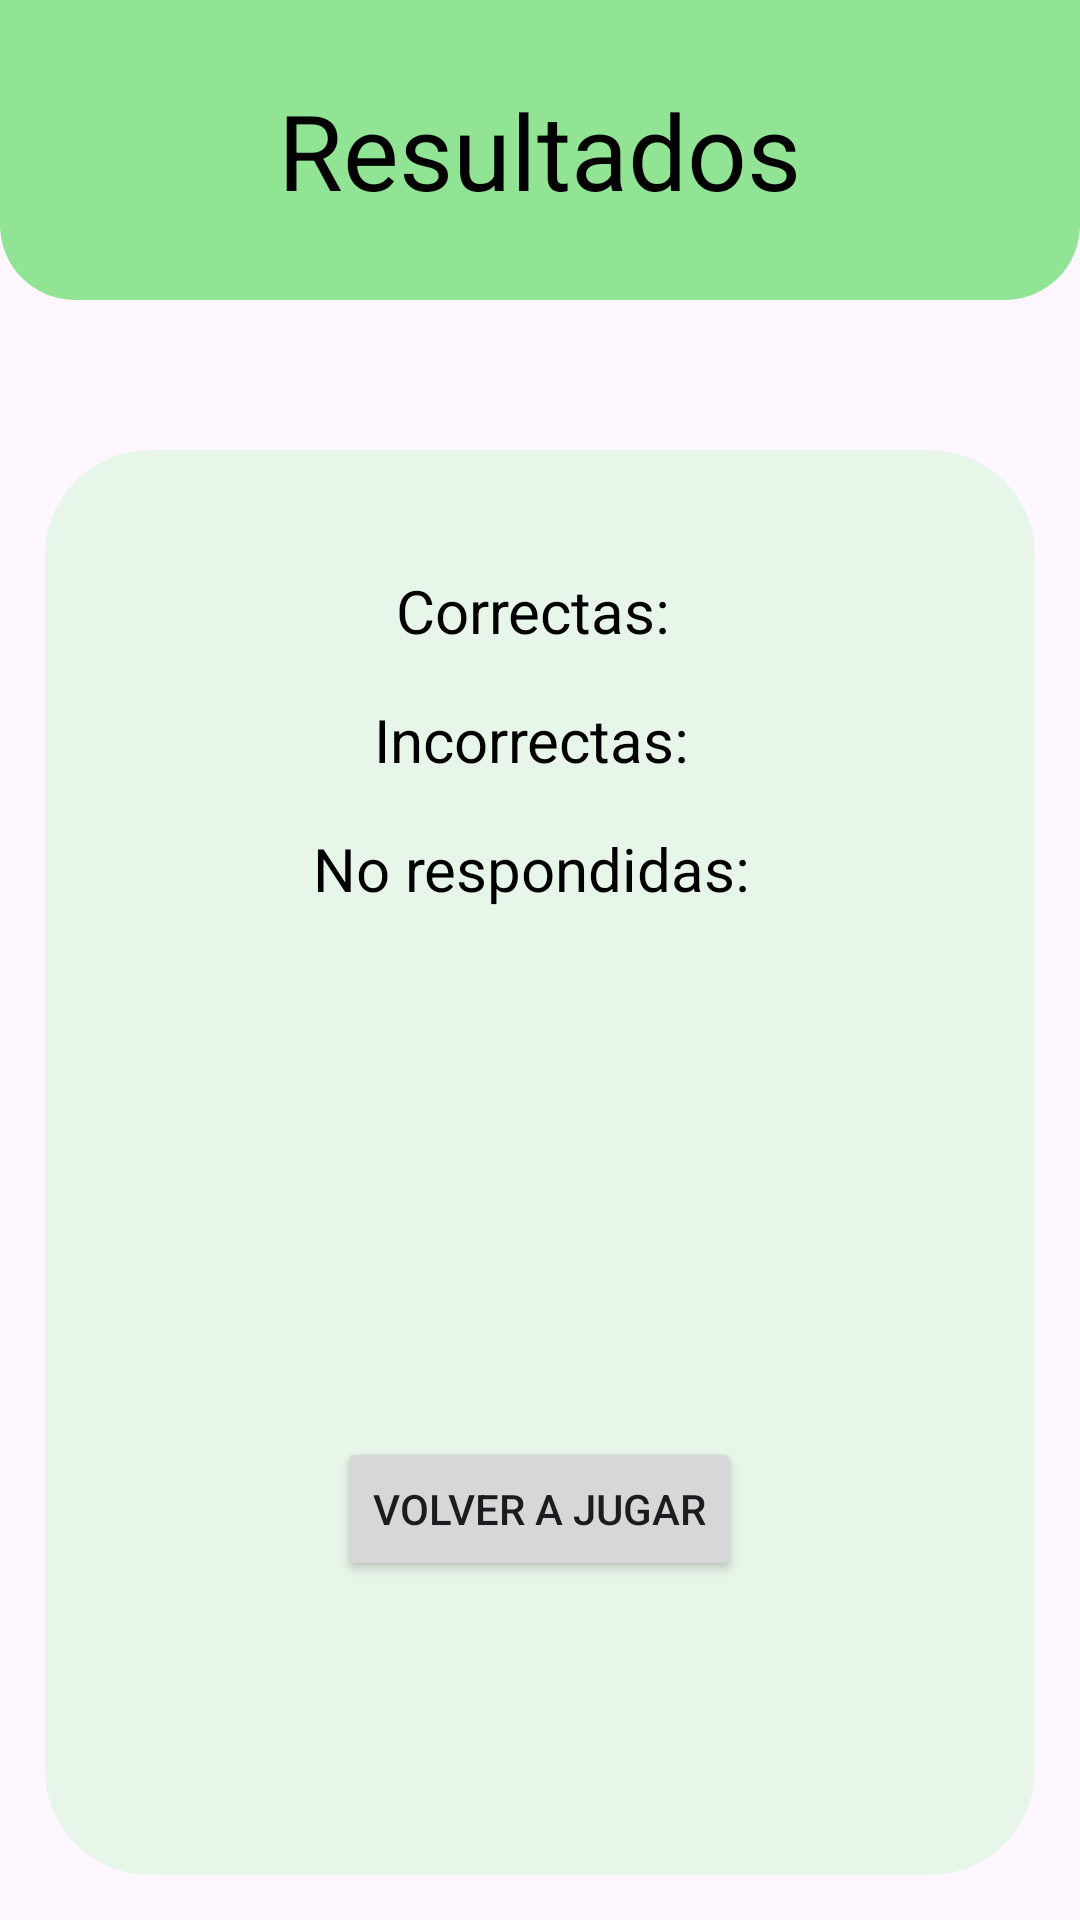

Write the Android layout XML for this screen, with the resource values it uses.
<!-- AndroidManifest.xml: application theme Theme.TeleTrivia -->
<!-- res/layout/activity_resultados.xml -->
<?xml version="1.0" encoding="utf-8"?>
<androidx.coordinatorlayout.widget.CoordinatorLayout
    xmlns:android="http://schemas.android.com/apk/res/android"
    xmlns:app="http://schemas.android.com/apk/res-auto"
    xmlns:tools="http://schemas.android.com/tools"
    android:layout_width="match_parent"
    android:layout_height="match_parent"
    app:cardCornerRadius="16dp"
    app:cardElevation="4dp"
    tools:context=".QuestionActivity">

    <LinearLayout
        android:layout_width="match_parent"
        android:layout_height="100dp"
        android:background="@drawable/rounded_resultados"
        android:orientation="vertical"
        android:gravity="center"
        android:padding="16dp">

        
        <TextView
            android:id="@+id/titulo1"
            android:layout_width="wrap_content"
            android:layout_height="wrap_content"
            android:text="Resultados"
            android:textSize="35sp"
            android:textColor="#000000"

            app:layout_constraintBottom_toTopOf="@+id/tv_tiempo"/>

    </LinearLayout>



    <LinearLayout
        android:layout_width="match_parent"
        android:layout_height="match_parent"
        android:layout_gravity="center"
        android:layout_marginHorizontal="15dp"
        android:layout_marginTop="150dp"
        android:layout_marginBottom="15dp"

        android:background="@drawable/rounded_total"
        android:gravity="center_horizontal"
        android:orientation="vertical">


        
        <TextView
            android:id="@+id/tv_pregunta_correcta"
            android:layout_width="wrap_content"
            android:layout_height="wrap_content"
            android:layout_marginBottom="16dp"
            android:layout_marginTop="40dp"
            android:text="Correctas: "
            android:gravity="center_horizontal"
            android:textColor="#000000"
            android:textSize="20sp"
            app:layout_constraintBottom_toTopOf="@+id/tv_pregunta_incorrecta" />

        <TextView
            android:id="@+id/tv_pregunta_incorrecta"
            android:layout_width="wrap_content"
            android:layout_height="wrap_content"
            android:text="Incorrectas: "
            android:textSize="20sp"
            android:layout_marginBottom="16dp"
            android:textColor="#000000"
            android:gravity="center_horizontal"

            app:layout_constraintBottom_toTopOf="@+id/tv_pregunta_nula"/>

        <TextView
            android:id="@+id/tv_pregunta_nula"
            android:layout_width="wrap_content"
            android:layout_height="wrap_content"
            android:text="No respondidas: "
            android:textSize="20sp"
            android:textColor="#000000"
            android:gravity="center_horizontal"
            android:layout_marginBottom="160dp"

            app:layout_constraintBottom_toTopOf="@+id/radioGroup"/>


        
        <Button
            android:id="@+id/btnsiguiente"
            android:layout_width="wrap_content"
            android:layout_height="wrap_content"
            android:layout_marginTop="16dp"
            android:enabled="true"
            android:text="Volver a jugar" />

    </LinearLayout>

</androidx.coordinatorlayout.widget.CoordinatorLayout>
<!-- resources referenced by this layout -->
<resources>
  <!-- drawable rounded_resultados (drawable) -->
  <shape xmlns:android="http://schemas.android.com/apk/res/android"
      android:shape="rectangle">
  
      <solid android:color="@color/res"/> 
  
      <corners
          android:bottomLeftRadius="25dp"
          android:bottomRightRadius="25dp"
          android:topLeftRadius="0dp"
          android:topRightRadius="0dp"/>
  </shape>
  <!-- drawable rounded_total (drawable) -->
  <shape xmlns:android="http://schemas.android.com/apk/res/android"
      android:shape="rectangle">
  
      <solid android:color="@color/card"/> 
  
      <corners
          android:bottomLeftRadius="35dp"
          android:bottomRightRadius="35dp"
          android:topLeftRadius="35dp"
          android:topRightRadius="35dp"/>
  </shape>
  <style name="Theme.TeleTrivia" parent="Base.Theme.TeleTrivia" />
  <color name="res">#91E494</color>
  <color name="card">#E8F5E9</color>
  <style name="Base.Theme.TeleTrivia" parent="Theme.Material3.DayNight.NoActionBar">
          
          
      </style>
</resources>
